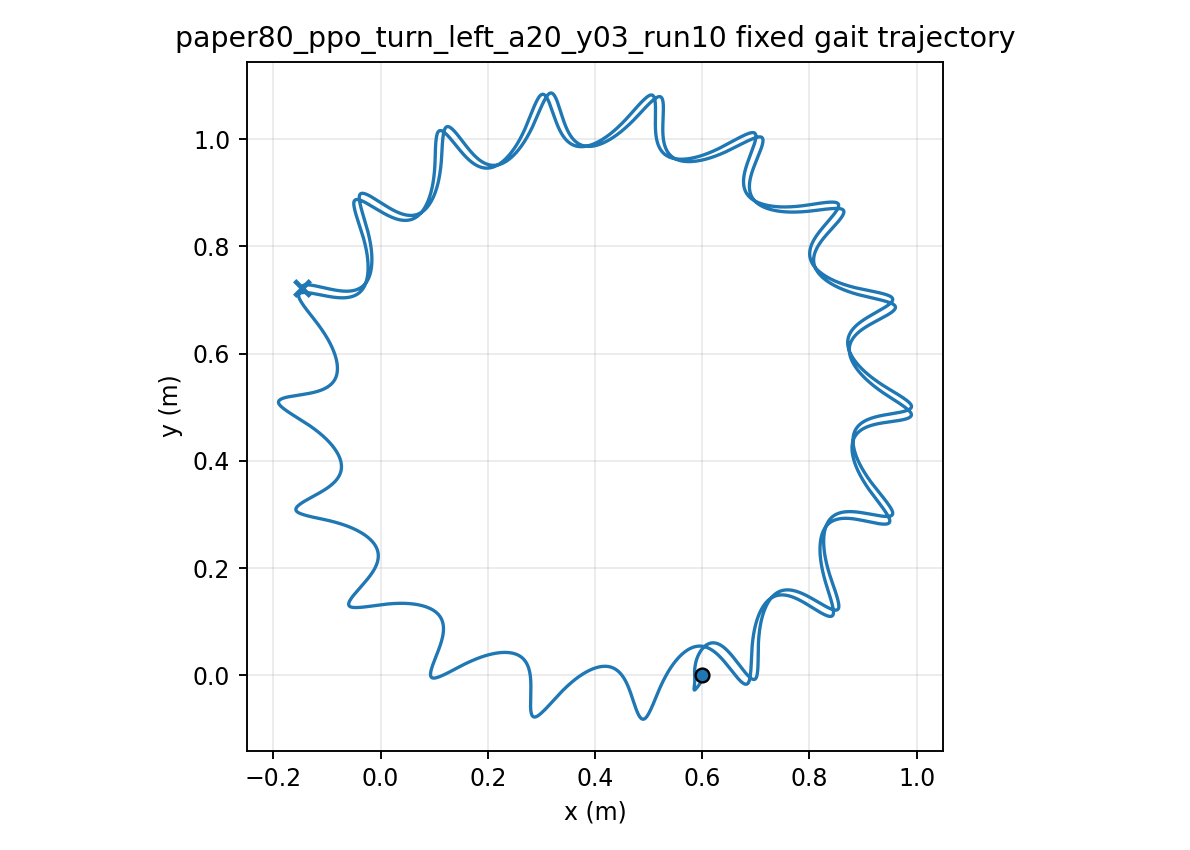

Values plotted in this chart, from the file beside it:
time, x, y, yaw
1.000000000000000021e-03, 5.999999990400279870e-01, -7.338130667722264633e-06, 1.107839548436399596e-04
2.000000000000000042e-03, 5.999999846676519200e-01, -2.920633066355593499e-05, 4.397791048999437715e-04
3.000000000000000062e-03, 5.999999291036283156e-01, -6.521987227148251520e-05, 9.821234323538895628e-04
4.000000000000000083e-03, 5.999997849680556161e-01, -1.150216252707170206e-04, 1.733143018068204408e-03
5.000000000000000104e-03, 5.999994884954630292e-01, -1.782530269324733574e-04, 2.688343577655602328e-03
6.000000000000000125e-03, 5.999989610016311925e-01, -2.545546217722627347e-04, 3.843401734495464211e-03
7.000000000000000146e-03, 5.999981103142585370e-01, -3.435665705405210879e-04, 5.194156134913825891e-03
8.000000000000000167e-03, 5.999968321613604605e-01, -4.449291297209390095e-04, 6.736598504559196399e-03
9.000000000000001055e-03, 5.999950115122152372e-01, -5.582831033512092311e-04, 8.466864736775490605e-03
1.000000000000000194e-02, 5.999925238640611003e-01, -6.832702690221514885e-04, 1.038122609566098642e-02
1.100000000000000283e-02, 5.999892364651532306e-01, -8.195337770826593982e-04, 1.247608061550191383e-02
1.200000000000000372e-02, 5.999850094948129264e-01, -9.667185185285864790e-04, 1.474794478290502621e-02
1.300000000000000461e-02, 5.999796972218925939e-01, -1.124471480213884433e-03, 1.719344551476614455e-02
1.400000000000000550e-02, 5.999731490676903922e-01, -1.292442084063982755e-03, 1.980931245201971933e-02
1.500000000000000638e-02, 5.999652105934222268e-01, -1.470282508772458030e-03, 2.259237068014359820e-02
1.600000000000000727e-02, 5.999557244218401975e-01, -1.657647986892218928e-03, 2.553953388021316245e-02
1.700000000000000816e-02, 5.999445311123222657e-01, -1.854197091930909203e-03, 2.864779790338209398e-02
1.800000000000000905e-02, 5.999314699699644926e-01, -2.059592025593914855e-03, 3.191423475588067021e-02
1.900000000000000994e-02, 5.999163797865447734e-01, -2.273498921565697550e-03, 3.533598695201755485e-02
2.000000000000001082e-02, 5.998990995072795984e-01, -2.495588194973974439e-03, 3.891026214990622040e-02
2.100000000000001171e-02, 5.998794688119674090e-01, -2.725534985308641911e-03, 4.263432792402483545e-02
2.200000000000001260e-02, 5.998573285931595445e-01, -2.963019759018359345e-03, 4.650550647545971528e-02
2.300000000000001349e-02, 5.998325217228255291e-01, -3.207727437786467295e-03, 5.052117315610666487e-02
2.400000000000001438e-02, 5.998048934522874909e-01, -3.459347928651379522e-03, 5.467875482136354270e-02
2.500000000000001527e-02, 5.997742919374912107e-01, -3.717575881539703087e-03, 5.897572485247681157e-02
2.600000000000001615e-02, 5.997405684800308778e-01, -3.982111469330029685e-03, 6.340960052390112733e-02
2.700000000000001704e-02, 5.997035779209441975e-01, -4.252660413786413240e-03, 6.797794070427687352e-02
2.800000000000001793e-02, 5.996631788803702401e-01, -4.528934133757989144e-03, 7.267834390977570558e-02
2.900000000000001882e-02, 5.996192339274435401e-01, -4.810649848855874655e-03, 7.750844644341435552e-02
3.000000000000001971e-02, 5.995716098082328749e-01, -5.097530690167273448e-03, 8.246592082704122528e-02
3.100000000000002059e-02, 5.995201777376935048e-01, -5.389305799091803628e-03, 8.754847463558108889e-02
3.200000000000002148e-02, 5.994648135557398838e-01, -5.685710429190360404e-03, 9.275384948295289922e-02
3.300000000000002237e-02, 5.994053978477342781e-01, -5.986486024604775746e-03, 9.807982018369659771e-02
3.400000000000002326e-02, 5.993418160632134617e-01, -6.291380287626213708e-03, 1.035241940768755614e-01
3.500000000000002415e-02, 5.992739586216198067e-01, -6.600147233834008365e-03, 1.090848104881222691e-01
3.600000000000002504e-02, 5.992017210090501145e-01, -6.912547234028343368e-03, 1.147595403065604508e-01
3.700000000000002592e-02, 5.991250038707419678e-01, -7.228347042328386873e-03, 1.205462856549471273e-01
3.800000000000002681e-02, 5.990437131041296270e-01, -7.547319809813379798e-03, 1.264429796329806510e-01
3.900000000000002770e-02, 5.989577599572317723e-01, -7.869245083071962910e-03, 1.324475861153380229e-01
4.000000000000002859e-02, 5.988670605300867589e-01, -8.193908973645636085e-03, 1.385581004841977548e-01
4.100000000000002948e-02, 5.987715358665262055e-01, -8.521104119600775295e-03, 1.447725500560359813e-01
4.200000000000003036e-02, 5.986711117804590643e-01, -8.850629717848279565e-03, 1.510889934942116486e-01
4.300000000000003125e-02, 5.985657191028967983e-01, -9.182291414484899938e-03, 1.575055208898505643e-01
4.400000000000003214e-02, 5.984552935614261271e-01, -9.515901301028639736e-03, 1.640202538905155272e-01
4.500000000000003303e-02, 5.983397757130027861e-01, -9.851277881762932065e-03, 1.706313458415252005e-01
4.600000000000003392e-02, 5.982191108684753456e-01, -1.018824603276780039e-02, 1.773369819327610952e-01
4.700000000000003481e-02, 5.980932490096921850e-01, -1.052663695290628754e-02, 1.841353793447371434e-01
4.800000000000003569e-02, 5.979621446999788814e-01, -1.086628810704681758e-02, 1.910247873885679848e-01
4.900000000000003658e-02, 5.978257569887023282e-01, -1.120704316181003746e-02, 1.980034876352582962e-01
5.000000000000003747e-02, 5.976840584905835918e-01, -1.154874441815678665e-02, 2.050696087674285517e-01
5.100000000000003836e-02, 5.975370579413130656e-01, -1.189121919161778562e-02, 2.122202563282662158e-01
5.200000000000003925e-02, 5.973847913260432740e-01, -1.223429030188816213e-02, 2.194520735382983756e-01
5.300000000000004013e-02, 5.972273110136445684e-01, -1.257778690302735480e-02, 2.267617468032231132e-01
5.400000000000004102e-02, 5.970646775034840203e-01, -1.292155113019183288e-02, 2.341460099883178880e-01
5.500000000000004191e-02, 5.968969614118824207e-01, -1.326543549056008464e-02, 2.416016484949861376e-01
5.600000000000004280e-02, 5.967242429183597929e-01, -1.360930266439946967e-02, 2.491255031377612450e-01
5.700000000000004369e-02, 5.965466111827661955e-01, -1.395302527553776706e-02, 2.567144738078454558e-01
5.800000000000004458e-02, 5.963641637383636507e-01, -1.429648563439361864e-02, 2.643655229119854511e-01
5.900000000000004546e-02, 5.961770058657516191e-01, -1.463957545670735438e-02, 2.720756785780201747e-01
6.000000000000004635e-02, 5.959852499523343727e-01, -1.498219556107688311e-02, 2.798420376207743088e-01
... 29,940 more rows
